The GitHub repository RafaelMoraesCruz/CESAR-school contains a labelled image folder "dataset-roboflow" with 4 categories: cachorro, cavalo, gato, porco. Examples follow, each with its label.

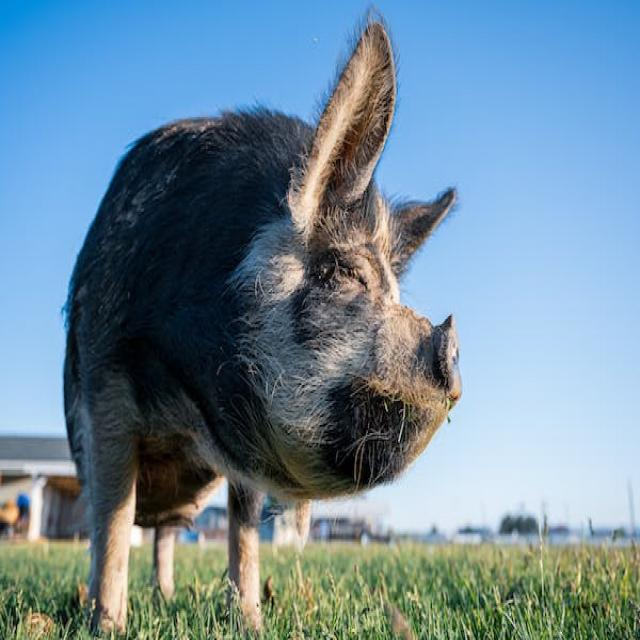
Label: porco

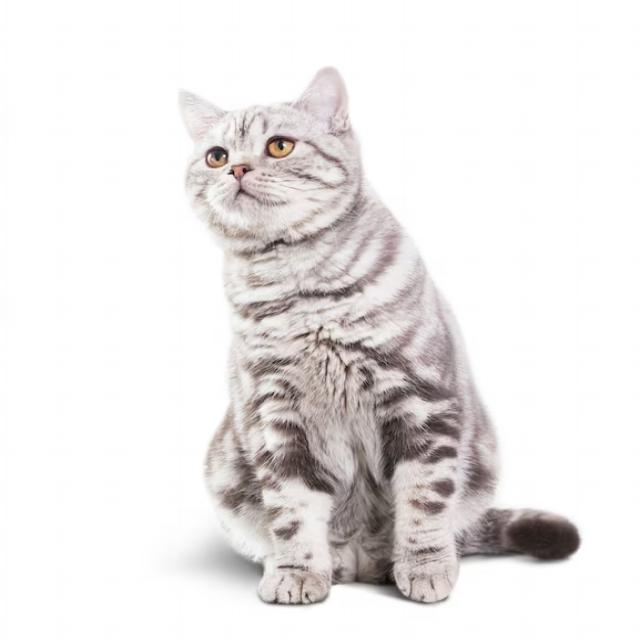
Label: gato

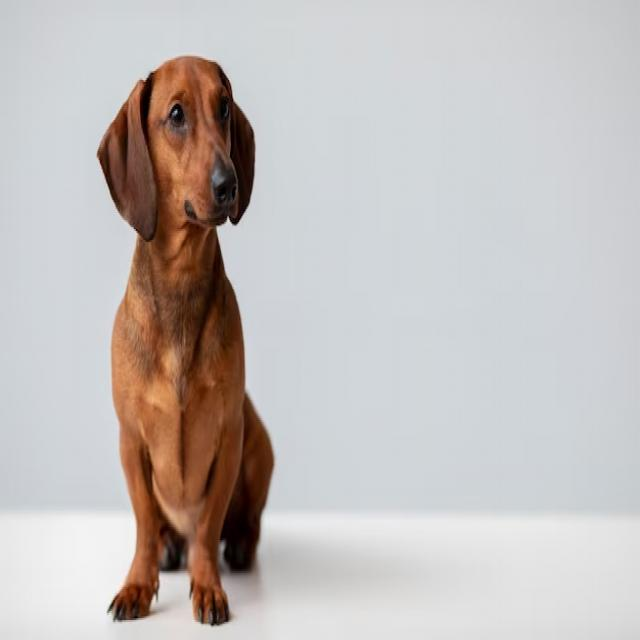
Label: cachorro

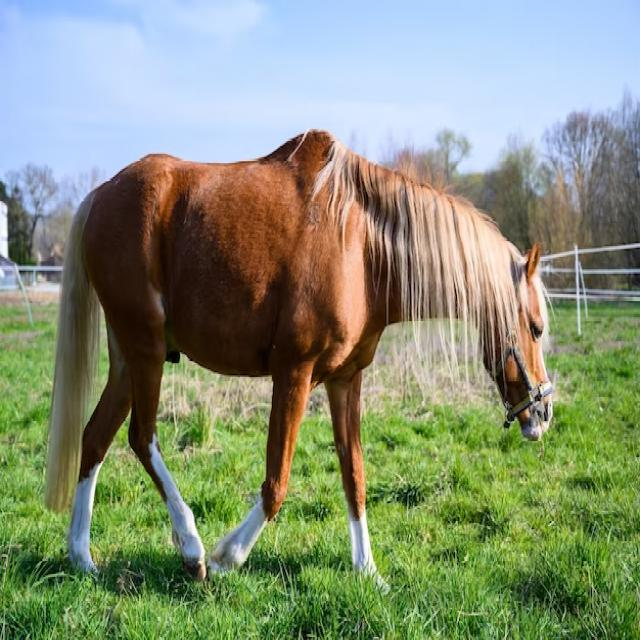
Label: cavalo

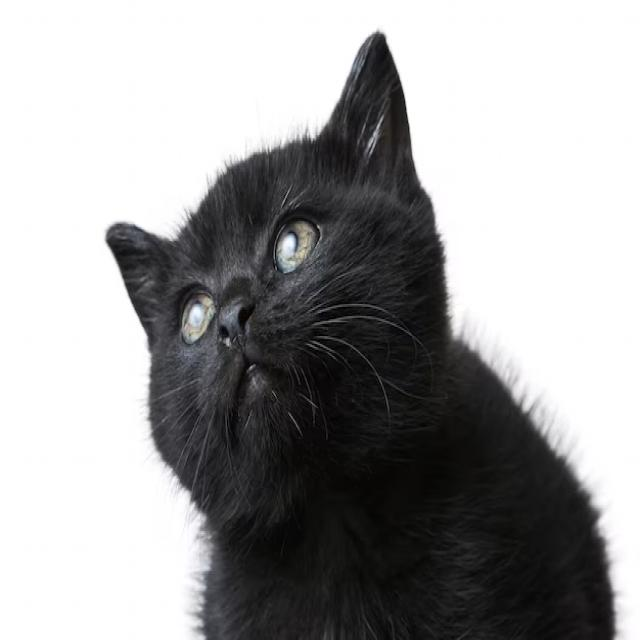
Label: gato

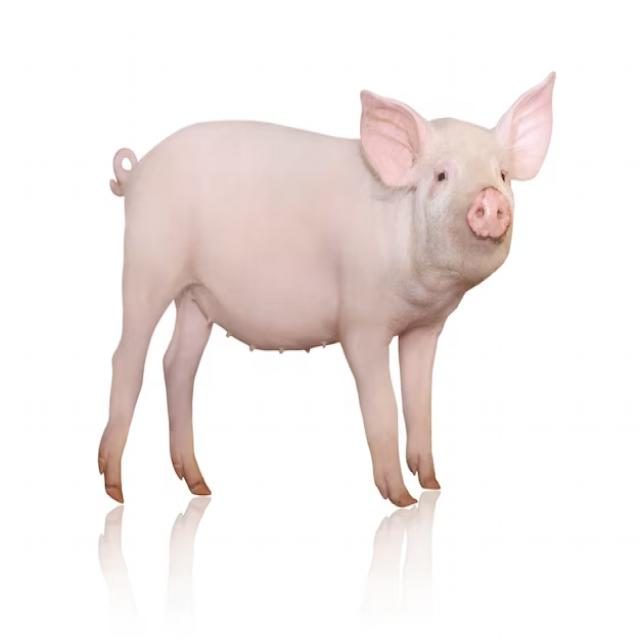
Label: porco
